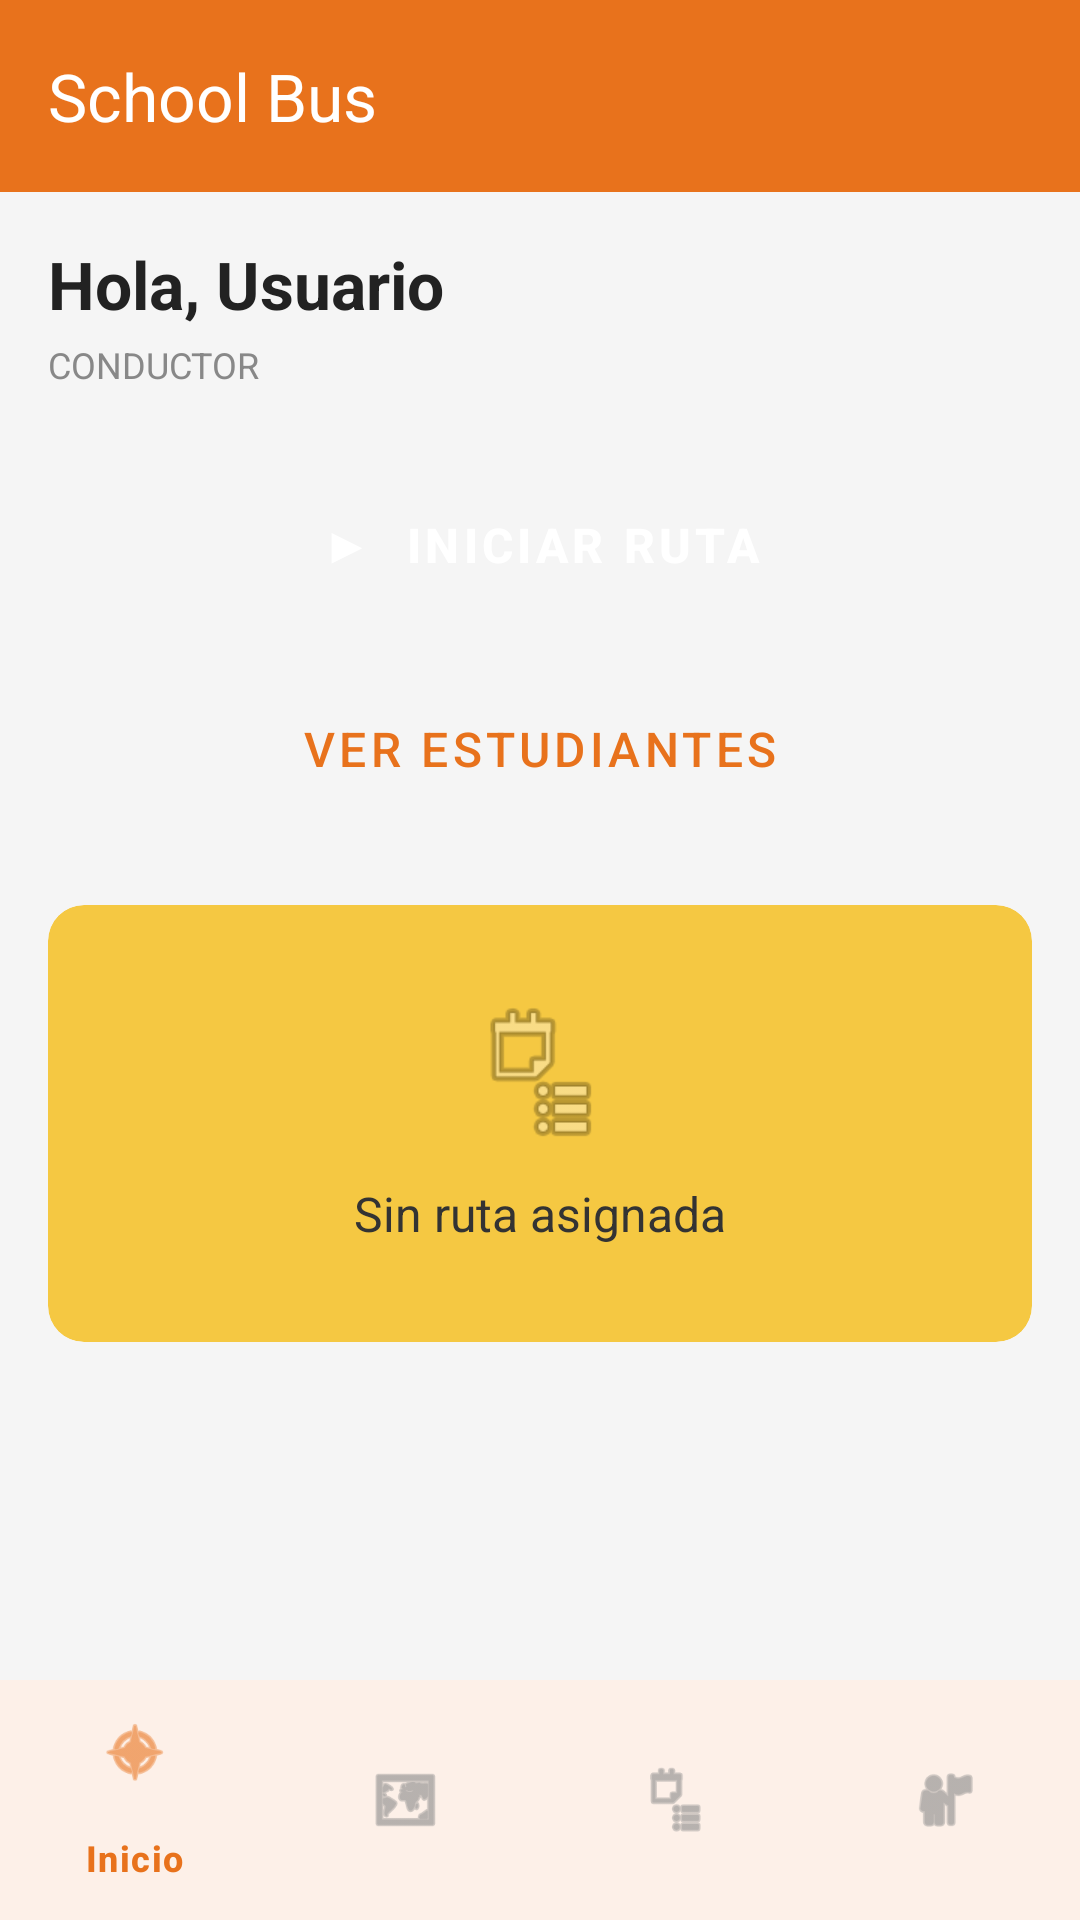

Here is an Android app screen rendered from its layout file. Give the layout XML and the strings, colors and styles it references.
<!-- AndroidManifest.xml: application theme Theme.Schoolbus -->
<!-- res/layout/activity_dashboard.xml -->
<?xml version="1.0" encoding="utf-8"?>
<LinearLayout xmlns:android="http://schemas.android.com/apk/res/android"
    xmlns:app="http://schemas.android.com/apk/res-auto"
    android:orientation="vertical"
    android:background="#F5F5F5"
    android:layout_width="match_parent"
    android:layout_height="match_parent">

    <androidx.appcompat.widget.Toolbar
        android:id="@+id/toolbar"
        android:layout_width="match_parent"
        android:layout_height="?attr/actionBarSize"
        android:background="#E8721C"
        app:title="School Bus"
        app:titleTextColor="#FFFFFF" />

    <ScrollView
        android:layout_width="match_parent"
        android:layout_height="0dp"
        android:layout_weight="1"
        android:padding="16dp">

        <LinearLayout
            android:orientation="vertical"
            android:layout_width="match_parent"
            android:layout_height="wrap_content">

            <TextView
                android:id="@+id/tvHello"
                android:text="Hola, Usuario"
                android:textSize="22sp"
                android:textStyle="bold"
                android:textColor="#222222"
                android:layout_marginBottom="4dp"
                android:layout_width="wrap_content"
                android:layout_height="wrap_content" />

            <TextView
                android:id="@+id/tvRole"
                android:text="CONDUCTOR"
                android:textSize="12sp"
                android:textColor="#888888"
                android:textAllCaps="true"
                android:layout_marginBottom="24dp"
                android:layout_width="wrap_content"
                android:layout_height="wrap_content" />

            <Button
                android:id="@+id/btnMap"
                style="@style/Widget.MaterialComponents.Button"
                android:text="▶  Iniciar ruta"
                android:textColor="#FFFFFF"
                android:backgroundTint="#E8721C"
                android:layout_width="match_parent"
                android:layout_height="56dp"
                android:textSize="16sp"
                android:textStyle="bold"
                android:layout_marginBottom="12dp" />

            <Button
                android:id="@+id/btnStudents"
                style="@style/Widget.MaterialComponents.Button.OutlinedButton"
                android:text="Ver estudiantes"
                android:textColor="#E8721C"
                android:backgroundTint="#FFFFFF"
                app:strokeColor="#E8721C"
                app:strokeWidth="2dp"
                android:layout_width="match_parent"
                android:layout_height="56dp"
                android:textSize="16sp"
                android:layout_marginBottom="24dp" />

            <androidx.cardview.widget.CardView
                android:layout_width="match_parent"
                android:layout_height="wrap_content"
                app:cardCornerRadius="12dp"
                app:cardElevation="0dp"
                app:cardBackgroundColor="#F5C842">

                <LinearLayout
                    android:orientation="vertical"
                    android:gravity="center"
                    android:padding="32dp"
                    android:layout_width="match_parent"
                    android:layout_height="wrap_content">

                    <ImageView
                        android:layout_width="48dp"
                        android:layout_height="48dp"
                        android:importantForAccessibility="no"
                        android:src="@android:drawable/ic_menu_agenda"
                        android:alpha="0.6"
                        android:layout_marginBottom="12dp" />

                    <TextView
                        android:id="@+id/tvRouteStatus"
                        android:text="Sin ruta asignada"
                        android:textSize="16sp"
                        android:textColor="#333333"
                        android:layout_width="wrap_content"
                        android:layout_height="wrap_content" />

                </LinearLayout>
            </androidx.cardview.widget.CardView>

        </LinearLayout>
    </ScrollView>

    <com.google.android.material.bottomnavigation.BottomNavigationView
        android:id="@+id/bottomNav"
        android:layout_width="match_parent"
        android:layout_height="wrap_content"
        android:background="#FDF0E8"
        app:itemIconTint="@color/bottom_nav_tint"
        app:itemTextColor="@color/bottom_nav_tint"
        app:menu="@menu/bottom_nav_menu" />

</LinearLayout>
<!-- resources referenced by this layout -->
<resources>
  <style name="Theme.Schoolbus" parent="Base.Theme.Schoolbus" />
  <style name="Base.Theme.Schoolbus" parent="Theme.Material3.DayNight.NoActionBar">
          <item name="android:windowBackground">@null</item>
          <item name="android:navigationBarColor">@android:color/transparent</item>
          <item name="android:statusBarColor">@android:color/transparent</item>
          <item name="android:windowLightStatusBar">?attr/isLightTheme</item>
      </style>
</resources>
